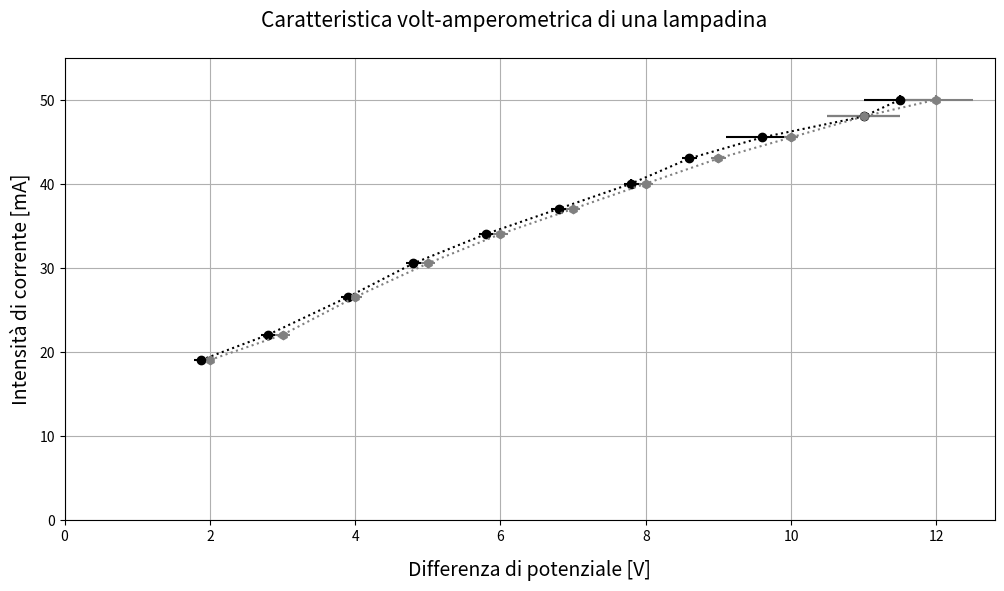

Here is the Python script that generated this plot: (Note: this script raises an exception after producing the figure.)
# -*- encoding: utf-8 -*-

import csv
from math import *
import matplotlib
from matplotlib import pyplot as plt

# Qui vanno i dati
# Voltaggio e corrente a monte
Vm = (   
	1.88,
	2.8,
	3.9,
	4.8,
	5.8,
	6.8,
	7.8,
	8.6,
	9.6,
	11,
	11.5,
)

Im = (
	19,
	22,
	26.5,
	30.5,
	34,
	37,
	40,
	43,
	45.5,
	48,
	50,
)

dVm = (
	0.100000,
	0.100000,
	0.100000,
	0.100000,
	0.100000,
	0.100000,
	0.100000,
	0.100000,
	0.500000,
	0.500000,
	0.500000,
)

dI = (
	0.500000,
	0.500000,
	0.500000,
	0.500000,
	0.500000,
	0.500000,
	0.500000,
	0.500000,
	0.500000,
	0.500000,
	0.500000,
)

# Voltaggio e corrente a valle
Vv = (
	2,
	3,
	4,
	5,
	6,
	7,
	8,
	9,
	10,
	11,
	12,
)

Iv = (
	19,
	22,
	26.5,
	30.5,
	34,
	37,
	40,
	43,
	45.5,
	48,
	50,
)

dVv = (
	0.020000,
	0.100000,
	0.100000,
	0.100000,
	0.100000,
	0.100000,
	0.100000,
	0.100000,
	0.100000,
	0.500000,
	0.500000,
)

# Errori?

# Creo un grafico la dimensione è in pollici
f1 = plt.figure(figsize=(12, 6))
# Titolo del grafico
f1.suptitle("Caratteristica volt-amperometrica di una lampadina",
    y=0.96, fontsize=15)


# GRAFICO 1
ax1 = f1.add_subplot(1, 1, 1)
# crea plot con le barre d'errore (o anche senza)
monte = ax1.errorbar(x=Vm, y=Im,
    yerr=dI, xerr=dVm,
    fmt='o:', c='black')
valle = ax1.errorbar(x=Vv, y=Iv,
    yerr=dI, xerr=dVv,
    fmt='h:', c='grey')
    
ax1.set_xlabel(u'Differenza di potenziale [V]',
    labelpad=12, fontsize=14)
ax1.set_ylabel(u'Intensità di corrente [mA]',
    labelpad=6, fontsize=14)

# creo linee verticali
#ax1.fill(-0.50132, 0.050018, 'b', -0.50132, 0, 'b') scusa pasa ma questo non sono capace di farlo andare
#ax1.plot([-0.5013177, -0.5013177], [0.05, 0], color='grey', linestyle='-', linewidth=1)
#ax1.plot([0.5050421, 0.5050421], [0.05, 0], color='grey', linestyle='-', linewidth=1)

ax1.grid(True)
ax1.set_ylim((0, 55))
ax1.set_xlim((0, 12.8))
# questo produce una legenda
ax1.legend((valle, monte), ("configurazione amperomentro a valle", "configurazione amperomentro a monte"), 'lower right',
    prop={'size': 12})

ax1.annotate('Misure errate', ((40.8, 41.7)), xytext=(-20, 80), 
    textcoords='offset points', arrowprops=dict(arrowstyle='-|>', connectionstyle="arc3,rad=0.2"))        
#ax.annotate('', ((38.4, 42)), xytext=(30, 70), 
#    textcoords='offset points', arrowprops=dict(arrowstyle='-|>', connectionstyle="arc3,rad=-0.2"))
    
######

# questo imposta i bordi del grafico
f1.subplots_adjust(left=0.07, right=0.97,
    top=0.88, bottom=0.12, hspace=0, wspace=0.1)
# mostra grafico
plt.show()  

